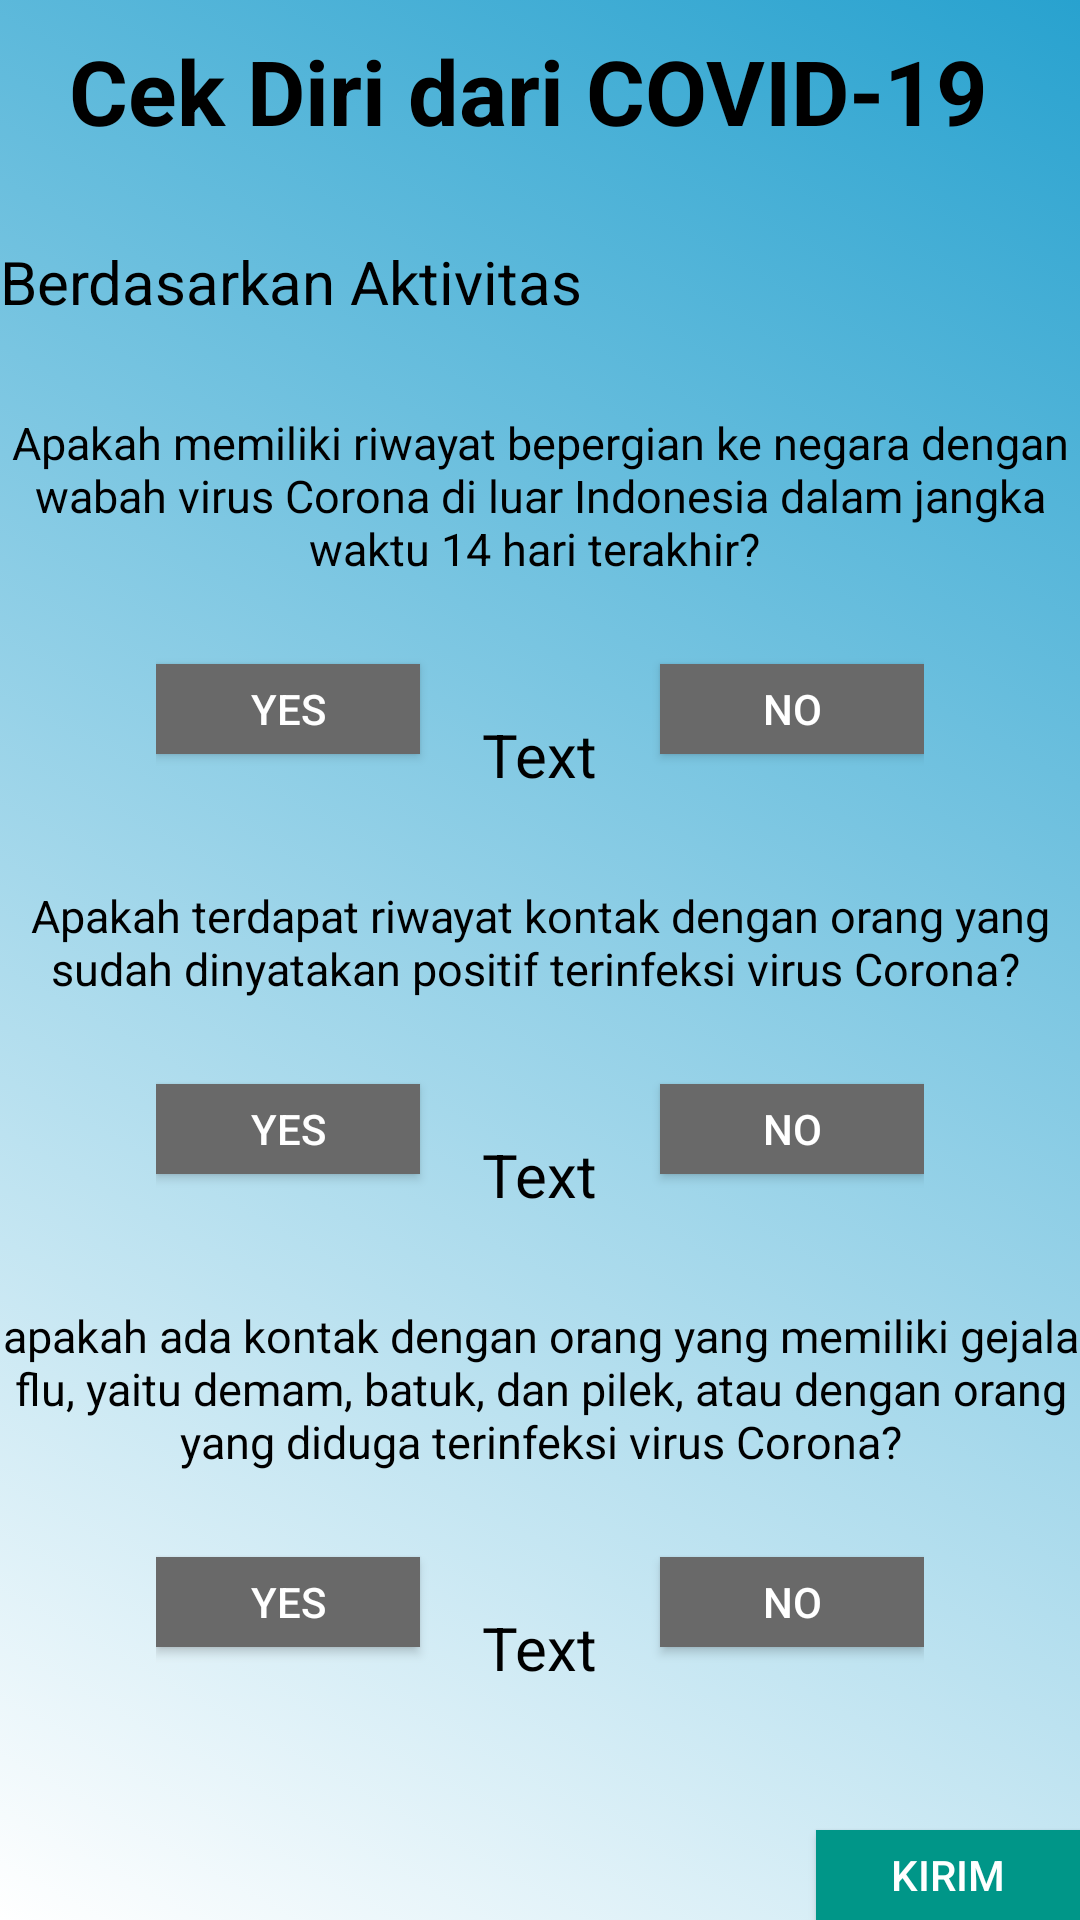

This screen was rendered from an Android layout file. Write that file and the resources it references.
<!-- AndroidManifest.xml: application theme AppTheme -->
<!-- res/layout/activity_aktivitascovid.xml -->
<LinearLayout xmlns:android="http://schemas.android.com/apk/res/android"
    xmlns:tools="http://schemas.android.com/tools"
    android:layout_width="match_parent"
    android:layout_height="match_parent"
    android:orientation="vertical"
    tools:context=".ui.Aktivitascovid"
    android:background="@drawable/gradien">

    <TextView
        android:layout_width="wrap_content"
        android:layout_height="wrap_content"
        android:layout_gravity="center"
        android:layout_marginTop="10dp"
        android:text="Cek Diri dari COVID-19 "
        android:textSize="30dp"
        android:textColor="@color/hitam"
        android:textStyle="bold" />
    <TextView
        android:layout_width="wrap_content"
        android:layout_height="wrap_content"
        android:layout_marginTop="30dp"
        android:text="Berdasarkan Aktivitas "
        android:textSize="20dp"
        android:textColor="@color/hitam"
        />

    <TextView
        android:layout_width="wrap_content"
        android:layout_height="wrap_content"
        android:layout_marginTop="30dp"
        android:gravity="center"
        android:text="Apakah memiliki riwayat bepergian ke negara
dengan wabah virus Corona di luar Indonesia
dalam jangka waktu 14 hari terakhir? "
        android:textSize="15dp"
        android:textColor="@color/hitam"
        />
    <LinearLayout
        android:layout_width="wrap_content"
        android:layout_height="wrap_content"
        android:layout_gravity="center"
        android:layout_marginTop="15dp">
        <Button
            android:id="@+id/btngej1"
            android:layout_width="wrap_content"
            android:background="#696969"
            android:textColor="@color/judul"
            android:layout_height="30dp"
            android:layout_gravity="center"
            android:text="Yes" />
        <RelativeLayout
            android:layout_width="wrap_content"
            android:layout_height="wrap_content">
            <View
                android:layout_width="80dp"
                android:layout_height="0dp"/>
            <TextView
                android:layout_centerHorizontal="true"
                android:id="@+id/text1"
                android:layout_width="wrap_content"
                android:layout_height="wrap_content"
                android:layout_marginTop="30dp"
                android:text="Text"
                android:textSize="20dp"
                android:textColor="@color/hitam"
                />
        </RelativeLayout>
        <Button
            android:id="@+id/btngej2"
            android:layout_width="wrap_content"
            android:background="#696969"
            android:textColor="@color/judul"
            android:layout_height="30dp"
            android:layout_gravity="center"
            android:text="No" />
    </LinearLayout>

    <TextView
        android:layout_width="wrap_content"
        android:layout_height="wrap_content"
        android:layout_marginTop="30dp"
        android:layout_gravity="center"
        android:gravity="center"
        android:text="Apakah terdapat riwayat kontak dengan orang
yang sudah dinyatakan positif terinfeksi
virus Corona? "
        android:textSize="15dp"
        android:textColor="@color/hitam"
        />
    <LinearLayout
        android:layout_width="wrap_content"
        android:layout_height="wrap_content"
        android:layout_gravity="center"
        android:layout_marginTop="15dp">
        <Button
            android:id="@+id/btngej3"
            android:layout_width="wrap_content"
            android:background="#696969"
            android:textColor="@color/judul"
            android:layout_height="30dp"
            android:layout_gravity="center"
            android:text="Yes" />
        <RelativeLayout
            android:layout_width="wrap_content"
            android:layout_height="wrap_content">
            <View
                android:layout_width="80dp"
                android:layout_height="0dp"/>
            <TextView
                android:layout_centerHorizontal="true"
                android:id="@+id/text2"
                android:layout_width="wrap_content"
                android:layout_height="wrap_content"
                android:layout_marginTop="30dp"
                android:text="Text"
                android:textSize="20dp"
                android:textColor="@color/hitam"
                />
        </RelativeLayout>
        <Button
            android:id="@+id/btngej4"
            android:layout_width="wrap_content"
            android:background="#696969"
            android:textColor="@color/judul"
            android:layout_height="30dp"
            android:layout_gravity="center"
            android:text="No" />
    </LinearLayout>

    <TextView
        android:layout_width="wrap_content"
        android:layout_height="wrap_content"
        android:layout_marginTop="30dp"
        android:gravity="center"
        android:text="apakah ada kontak dengan orang yang memiliki
gejala flu, yaitu demam, batuk, dan pilek, atau
dengan orang yang diduga terinfeksi
virus Corona?"
        android:textSize="15dp"
        android:textColor="@color/hitam"
        />
    <LinearLayout
        android:layout_width="wrap_content"
        android:layout_height="wrap_content"
        android:layout_gravity="center"
        android:layout_marginTop="15dp">
        <Button
            android:id="@+id/btngej5"
            android:layout_width="wrap_content"
            android:background="#696969"
            android:textColor="@color/judul"
            android:layout_height="30dp"
            android:layout_gravity="center"
            android:text="Yes" />
        <RelativeLayout
            android:layout_width="wrap_content"
            android:layout_height="wrap_content">
            <View
                android:layout_width="80dp"
                android:layout_height="0dp"/>
            <TextView
                android:layout_centerHorizontal="true"
                android:id="@+id/text3"
                android:layout_width="wrap_content"
                android:layout_height="wrap_content"
                android:layout_marginTop="30dp"
                android:text="Text"
                android:textSize="20dp"
                android:textColor="@color/hitam"
                />
        </RelativeLayout>
        <Button
            android:id="@+id/btngej6"
            android:layout_width="wrap_content"
            android:background="#696969"
            android:textColor="@color/judul"
            android:layout_height="30dp"
            android:layout_gravity="center"
            android:text="No" />
    </LinearLayout>
    <RelativeLayout
        android:layout_width="wrap_content"
        android:layout_height="wrap_content">
        <Button
            android:id="@+id/btngej7"
            android:layout_width="wrap_content"
            android:background="#009688"
            android:textColor="@color/judul"
            android:layout_height="30dp"
            android:layout_alignParentBottom="true"
            android:layout_alignParentRight="true"
            android:text="Kirim"
            android:layout_marginBottom="20dp"/>
    </RelativeLayout>
</LinearLayout>
<!-- resources referenced by this layout -->
<resources>
  <color name="hitam">#000000</color>
  <color name="judul">#FFFFFF</color>
  <!-- drawable gradien (drawable-v24) -->
  <?xml version="1.0" encoding="utf-8"?>
  <selector xmlns:android="http://schemas.android.com/apk/res/android">
      <item>
          <shape>
              <gradient
                  android:startColor="@color/cardview_light_background"
                  android:endColor="@color/colorBlue"
                  android:angle="45"/>
          </shape>
      </item>
  </selector>
  <style name="AppTheme" parent="Theme.AppCompat.Light.DarkActionBar">
          
          <item name="colorPrimary">@color/colorPrimary</item>
          <item name="colorPrimaryDark">@color/colorPrimaryDark</item>
          <item name="colorAccent">@color/colorAccent</item>
      </style>
  <color name="colorBlue">#28A2CF</color>
  <color name="colorPrimary">#6200EE</color>
  <color name="colorPrimaryDark">#3700B3</color>
  <color name="colorAccent">#03DAC5</color>
</resources>
